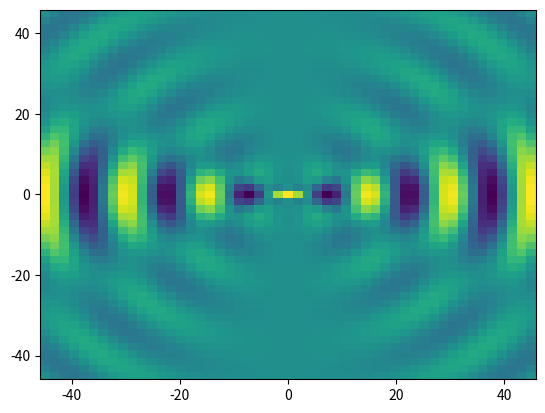

Source code (Python):
# coding=utf-8
from numpy import * 
from scipy import * 
from matplotlib.pyplot import *
from matplotlib import animation
from mpl_toolkits.mplot3d.axes3d import *

def data_gen(framenumber, p, plot):
    XB = 0.5*k*Larray*sin( THETA-theta0[framenumber] )
    p = sinc( XB/pi )*real( o )
    plot = pcolormesh(X, Y, p, color='b')
    return plot,

quadros  = 36
periodos =  6
nx       = 51

freq  =  100.0; T = 1.0/freq; w = 2.0*pi*freq
c     = 1500.0
k     = w/c
# Comprimento de onda:
L     = 2.0*pi/k
# Comprimento da antena: 
Larray = 2*L
tmin  =  0
tmax  =  T*periodos
xmax  = 3.0*L 
x = linspace(-xmax,xmax,nx)
y = linspace(-xmax,xmax,nx)

X,Y = meshgrid(x,y);
THETA = arctan2(Y,X)
R  = sqrt( X*X + Y*Y )
o = exp( 1j*k*R ) # Onda circular

theta0 = linspace(0,pi,quadros)
XB = 0.5*k*Larray*sin( THETA-theta0[0] )

# Definir parâmetros iniciais:
p = sinc( XB/pi )*real( o )
fig = figure(1)
ax = fig.gca
plot = pcolormesh(X, Y, p)

# Animação:
animacao = animation.FuncAnimation(fig, 
data_gen, fargs=(p, plot),
frames=quadros,interval=1, blit=False)

show()

